Run: headless pygame with SDL's dummy video driver; simulated clock (each Clock.tick advances the game by its frame time, no real sleeping); random seed 0; keys injected as events and as key.get_pressed() state; no mouse input.
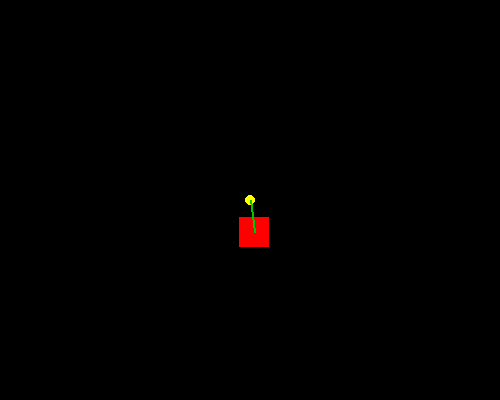
Frame 1 of 4 · flips 1–60 · no input
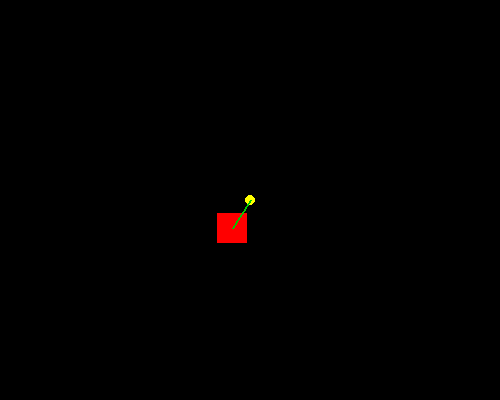
Frame 2 of 4 · flips 61–180 · tapped SPACE, RETURN · held RIGHT (→), D
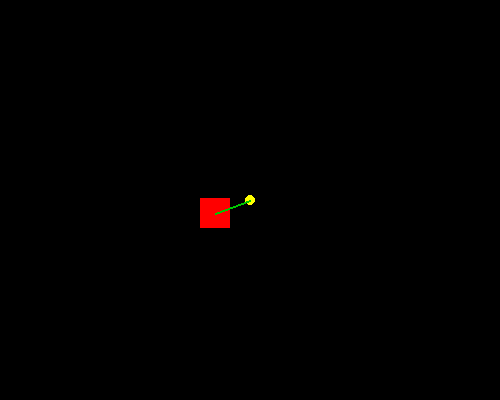
Frame 3 of 4 · flips 181–300 · held DOWN (↓), S
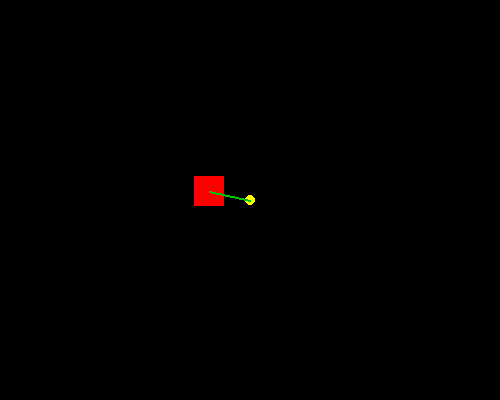
Frame 4 of 4 · flips 301–420 · held LEFT (←), A, UP (↑), W

The pygame program that drew these frames:

import pygame
import math

###########################################
# CONSTANTES DA TELA DO PYGAME 
#
WIDTH = 500
HEIGHT = 400
HW = int(WIDTH / 2)
HH = int(HEIGHT / 2)

pygame.init()
screen = pygame.display.set_mode((WIDTH, HEIGHT)) # define a tela do pygame
clock = pygame.time.Clock() # classe time do pygame para controle de frames do jogo
############################################
# Cria o bloco que gira na tela
# 
surf = pygame.Surface((30, 30)) # cria o bloco do jogo
surf.fill((255, 0, 0)) # define a cor do bloco
p_rect = surf.get_rect() # gera uma área retângular para a surface 
p_rect.center = (WIDTH/2, HEIGHT/2) # insere o quadrado no centro da tela
#########################################################
# variáveis que são usadas nos métodos seno e cosseno
# 
# definimos o angulo que será usado em cosseno (eixo x) e seno (eixo y).
#	OBS: o angulo DEVE SER SEMPRE USADO como unidade de medida EM RADIANOS
#
angle = math.radians(25) # valor em radianos
velocity = 4 # define a velocidade em que o quadrado vermelho vai percorrer de acordo com os angulos de seno e cosseno 
cos = 0 # definindo a variável que recebe o valor do metodo math.cos()
sin = 0 # definindo a variável que recebe o valor do metodo math.sin()


running = True # loop do jogo

while running:
	screen.fill((0, 0, 0)) # limpa os rastros do(s) objeto(s) na tela

	# checa por eventos na janela do pygame
	for event in pygame.event.get():
		if event.type == pygame.QUIT:
			pygame.quit()
			exit()


	########################################################################
	# aqui é onde inserimos o centro do quadrado vermelho no centro da tela
	#
	p_rect.center = (HW+(p_rect.width/2),HH+(p_rect.height/2))

	################################################################
	# aqui inserimos um valor de ângulo para seno (math.sin(angle)) 
	#	OBS: seno representa o eixo y da tela do pygame
	#
	sin -= math.sin(angle) * velocity
	# aqui inserimos um valor de ângulo para coseno (math.cos(angle)) 
	#	OBS: cosseno representa o eixo x da tela do pygame
	#
	cos += math.cos(angle) * velocity

	######################################################################################
	# Desenhamos o quadrado vermelho, a bolinha amarela e a linha verde na tela do pygame
	#
	# desenha o quadrado 35 pixels a mais do centro da tela em x
	screen.blit(surf, (p_rect.x+cos, p_rect.y+p_rect.height/2+sin)) 
	pygame.draw.circle(screen, (255, 255, 0), (HW, HH), 5) # desenha a bolinha amarela no centro do quadrado vermelho
	# desenha a linha verde, uma ponta da linha fica no centro do quadrado, a outra ponta fica no centro da tela do pygame
	pygame.draw.line(screen, (0, 200, 0), (p_rect.centerx+cos, p_rect.centery+sin+p_rect.width/2), (HW, HH), 2)

	angle += 0.1 # incrementa 0.1 a cada loop no angulo dos eixos de seno (eixo y) e cosseno (eixo x)


	pygame.display.update() # atualiza a tela do jogo
	clock.tick(30) # define os frames do jogo
